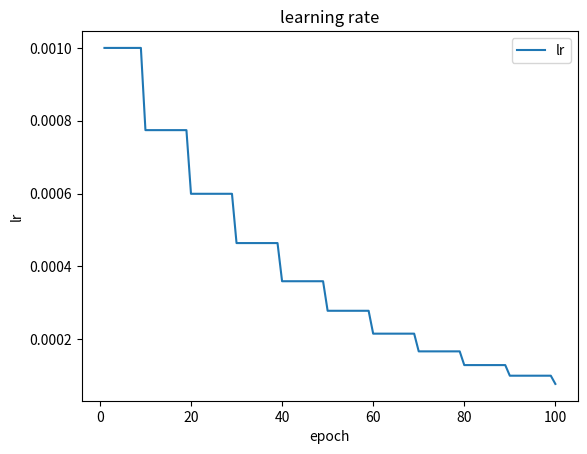

Here is the Python script that generated this plot:
'''写个代码测试一下学习率随着epoch怎么变的'''
import math
from functools import partial


def get_lr_scheduler(lr_decay_type, lr, min_lr, total_iters, warmup_iters_ratio = 0.1, warmup_lr_ratio = 0.1, no_aug_iter_ratio = 0.3, step_num = 10): #warm up学习率预热
    def yolox_warm_cos_lr(lr, min_lr, total_iters, warmup_total_iters, warmup_lr_start, no_aug_iter, iters):
        if iters <= warmup_total_iters: #最初阶段
            # lr = (lr - warmup_lr_start) * iters / float(warmup_total_iters) + warmup_lr_start
            lr = (lr - warmup_lr_start) * pow(iters / float(warmup_total_iters), 2) + warmup_lr_start
        elif iters >= total_iters - no_aug_iter: #最后阶段
            lr = min_lr
        else: #中间阶段
            lr = min_lr + 0.5 * (lr - min_lr) * (
                1.0 + math.cos(math.pi* (iters - warmup_total_iters) / (total_iters - warmup_total_iters - no_aug_iter))
            )
        return lr

    def step_lr(lr, decay_rate, step_size, iters):
        if step_size < 1:
            raise ValueError("step_size must above 1.")
        n       = iters // step_size
        out_lr  = lr * decay_rate ** n
        return out_lr

    if lr_decay_type == "cos": #余弦学习率下降
        warmup_total_iters  = min(max(warmup_iters_ratio * total_iters, 1), 3) #3
        warmup_lr_start     = max(warmup_lr_ratio * lr, 1e-6) #1.6×1e-3
        no_aug_iter         = min(max(no_aug_iter_ratio * total_iters, 1), 15) #15
        func = partial(yolox_warm_cos_lr ,lr, min_lr, total_iters, warmup_total_iters, warmup_lr_start, no_aug_iter)#还需要传入一个iters
    else: #step学习率下降
        decay_rate  = (min_lr / lr) ** (1 / (step_num - 1))
        step_size   = total_iters / step_num
        func = partial(step_lr, lr, decay_rate, step_size) #还需要传入一个iters

    return func #只需要传入当前epoch数

def set_optimizer_lr(lr_scheduler_func, epoch): # 设置当前这一轮训练的优化器的学习率。传入一个优化器、lr_scheduler_func、当前epoch数
    '''lr_scheduler_func其实就是用get_lr_scheduler在传入学习率下降方式、最小学习率等参数之后得到的，只缺一个epoch参数，出入进去就得到学习率'''
    lr = lr_scheduler_func(epoch)
    return lr

lr_schelur = get_lr_scheduler('step', 1e-3, 1e-4, 100)



list_lr = []
list_epoch = []
for i in range(100):
    lr_get = set_optimizer_lr(lr_schelur,i+1)
    list_lr.append(lr_get)
    list_epoch.append(i+1)
if __name__ == '__main__':
    import matplotlib.pyplot as plt
    data_dict = {}
    for i, j in zip(list_epoch, list_lr):
        data_dict[i] = j

    plt.title("learning rate")
    plt.xlabel("epoch")
    plt.ylabel("lr")
    x = [i for i in data_dict.keys()]
    y = [i for i in data_dict.values()]
    plt.plot(x, y, label="lr")
    plt.legend()
    plt.show()